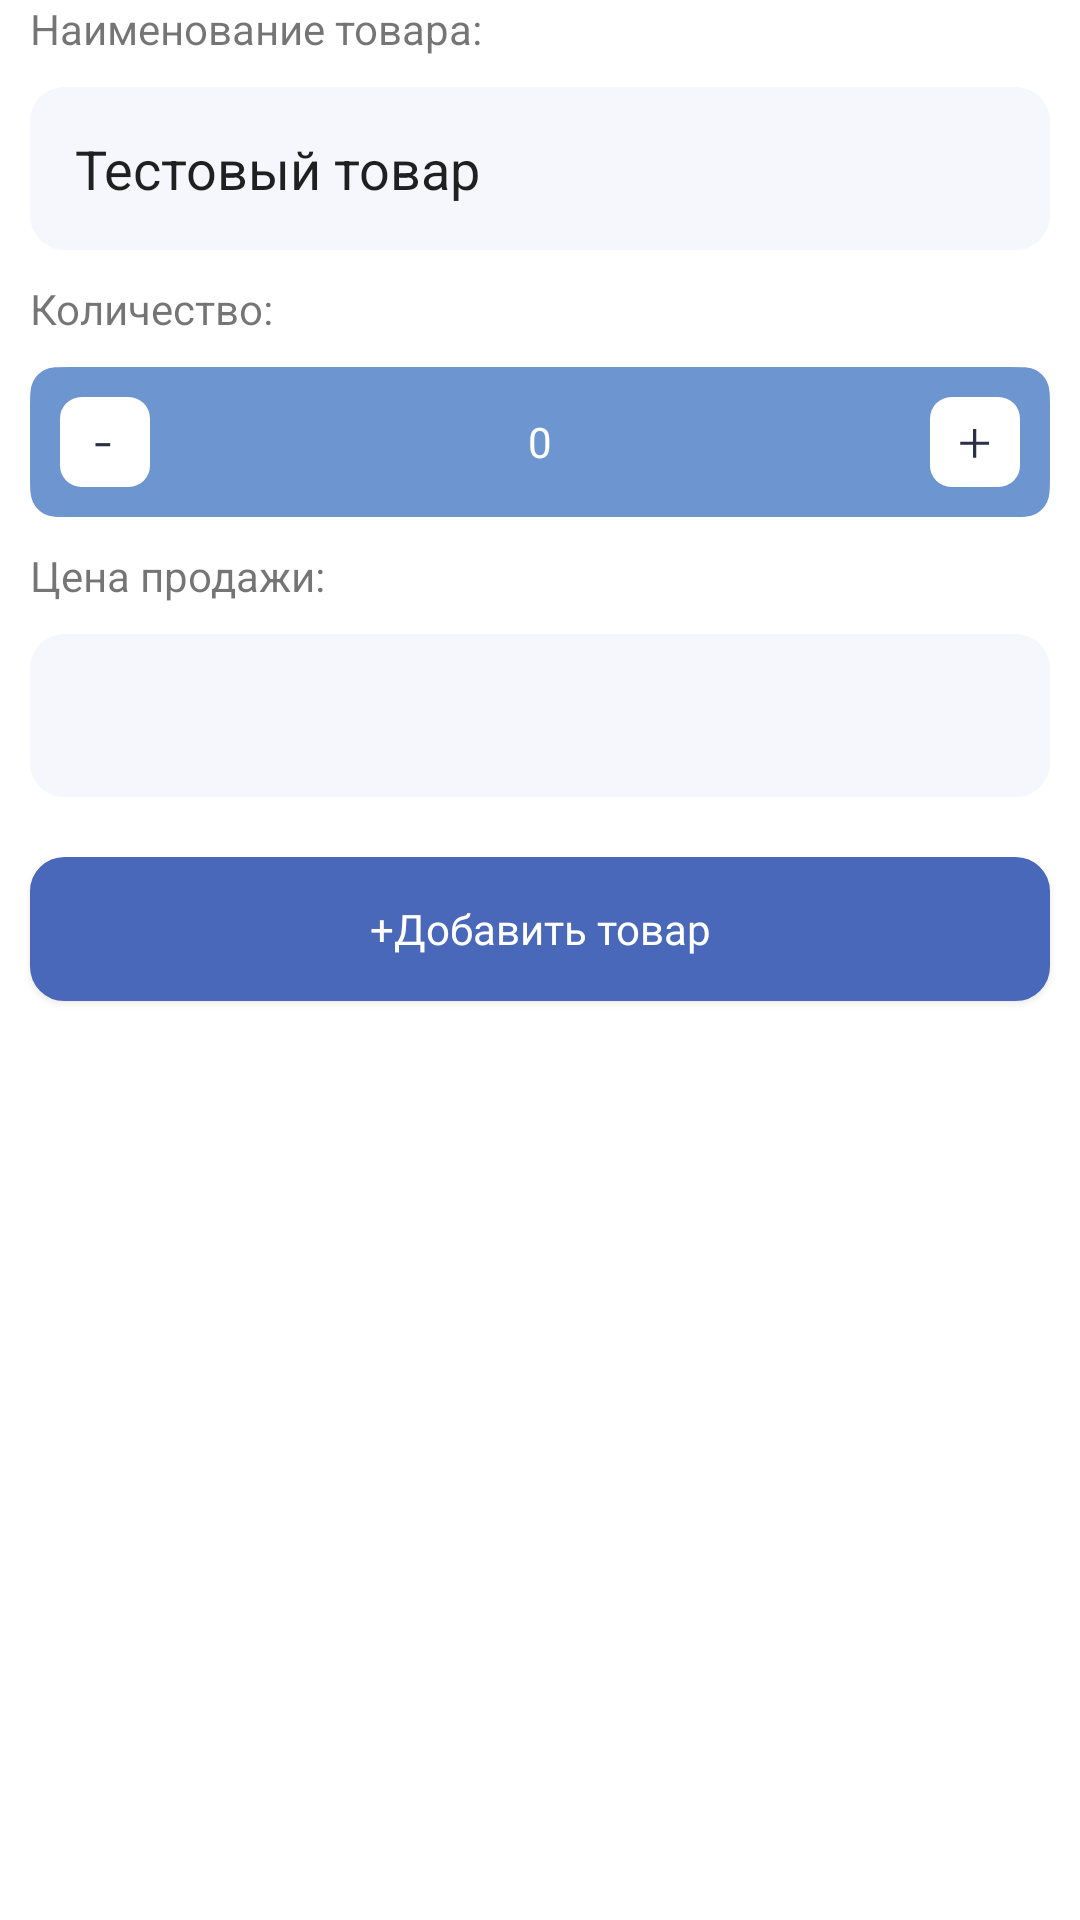

Write the Android layout XML for this screen, with the resource values it uses.
<!-- AndroidManifest.xml: application theme AppTheme -->
<!-- res/layout/add_item_dialog.xml -->
<?xml version="1.0" encoding="utf-8"?>
<LinearLayout xmlns:android="http://schemas.android.com/apk/res/android"
    android:layout_width="wrap_content"
    android:layout_height="wrap_content"
    android:orientation="vertical">

    <TextView
        android:id="@+id/tvAddItemItemNameTitle"
        android:layout_width="match_parent"
        android:layout_height="wrap_content"
        android:layout_marginLeft="10dp"
        android:text="Наименование товара:" />

    <EditText
        android:id="@+id/etAddItemItemName"
        android:layout_width="match_parent"
        android:layout_height="wrap_content"
        android:layout_margin="10dp"
        android:background="@drawable/rounded_rectangle"
        android:ems="10"
        android:inputType="text"
        android:padding="15dp"
        android:text="Тестовый товар" />

    <TextView
        android:id="@+id/tvAddItemCountTitle"
        android:layout_width="match_parent"
        android:layout_height="wrap_content"
        android:layout_marginLeft="10dp"
        android:text="Количество:" />

    <LinearLayout
        android:layout_width="match_parent"
        android:layout_height="wrap_content"
        android:layout_margin="10dp"
        android:background="@drawable/ic_add_item_count_background"
        android:orientation="horizontal">

        <android.widget.Button
            android:id="@+id/btnAddItemMinusCount"
            android:layout_width="30dp"
            android:layout_height="30dp"
            android:layout_gravity="center"
            android:layout_margin="10dp"
            android:background="@drawable/ic_minus" />

        <TextView
            android:id="@+id/tvAddItemCount"
            android:layout_width="wrap_content"
            android:layout_height="wrap_content"
            android:layout_gravity="center"
            android:layout_weight="1"
            android:fontFamily="@font/circe_regular"
            android:gravity="center"
            android:text="0"
            android:textColor="#FFFFFF" />

        <android.widget.Button
            android:id="@+id/btnAddItemAddCount"
            android:layout_width="30dp"
            android:layout_height="30dp"
            android:layout_gravity="center"
            android:layout_margin="10dp"
            android:background="@drawable/ic_plus" />
    </LinearLayout>

    <TextView
        android:id="@+id/tvAddItemPriceTitle"
        android:layout_width="match_parent"
        android:layout_height="wrap_content"
        android:layout_marginLeft="10dp"
        android:text="Цена продажи:" />

    <EditText
        android:id="@+id/etAddItemPrice"
        android:layout_width="match_parent"
        android:layout_height="wrap_content"
        android:layout_margin="10dp"
        android:background="@drawable/rounded_rectangle"
        android:ems="10"
        android:inputType="number"
        android:padding="15dp" />

    <android.widget.Button
        android:id="@+id/btnAddItemAddItem"
        android:layout_width="match_parent"
        android:layout_height="wrap_content"
        android:layout_margin="10dp"
        android:background="@drawable/rounded_rectangle_button"
        android:fontFamily="@font/circe_bold"

        android:text="+Добавить товар"
        android:textAllCaps="false"
        android:textColor="#FFFFFF" />
</LinearLayout>
<!-- resources referenced by this layout -->
<resources>
  <!-- drawable ic_add_item_count_background (drawable) -->
  <vector android:autoMirrored="true" android:height="44dp"
      android:viewportHeight="44" android:viewportWidth="312"
      android:width="312dp" xmlns:android="http://schemas.android.com/apk/res/android">
      <path android:fillColor="#6D96D1"
          android:pathData="M0.25,12.8C0.25,10.556 0.25,8.887 0.358,7.566C0.466,6.247 0.68,5.296 1.095,4.482C1.838,3.023 3.023,1.838 4.482,1.095C5.296,0.68 6.247,0.466 7.566,0.358C8.887,0.25 10.556,0.25 12.8,0.25H299.2C301.444,0.25 303.113,0.25 304.434,0.358C305.753,0.466 306.704,0.68 307.518,1.095C308.977,1.838 310.162,3.023 310.905,4.482C311.32,5.296 311.534,6.247 311.642,7.566C311.75,8.887 311.75,10.556 311.75,12.8V31.2C311.75,33.444 311.75,35.113 311.642,36.434C311.534,37.753 311.32,38.704 310.905,39.518C310.162,40.977 308.977,42.162 307.518,42.905C306.704,43.32 305.753,43.534 304.434,43.642C303.113,43.75 301.444,43.75 299.2,43.75H12.8C10.556,43.75 8.887,43.75 7.566,43.642C6.247,43.534 5.296,43.32 4.482,42.905C3.023,42.162 1.838,40.977 1.095,39.518C0.68,38.704 0.466,37.753 0.358,36.434C0.25,35.113 0.25,33.444 0.25,31.2V12.8Z"
          android:strokeColor="#6D96D1" android:strokeLineJoin="round" android:strokeWidth="0.5"/>
  </vector>
  <!-- drawable ic_minus (drawable) -->
  <vector android:autoMirrored="true" android:height="21dp"
      android:viewportHeight="21" android:viewportWidth="21"
      android:width="21dp" xmlns:android="http://schemas.android.com/apk/res/android">
      <path android:fillColor="#ffffff" android:pathData="M5,0L16,0A5,5 0,0 1,21 5L21,16A5,5 0,0 1,16 21L5,21A5,5 0,0 1,0 16L0,5A5,5 0,0 1,5 0z"/>
      <path android:fillColor="#2D2F45" android:pathData="M11.71,11.495H8.275V10.76H11.71V11.495Z"/>
  </vector>
  <!-- drawable ic_plus (drawable) -->
  <vector android:autoMirrored="true" android:height="21dp"
      android:viewportHeight="21" android:viewportWidth="21"
      android:width="21dp" xmlns:android="http://schemas.android.com/apk/res/android">
      <path android:fillColor="#ffffff" android:pathData="M5,0L16,0A5,5 0,0 1,21 5L21,16A5,5 0,0 1,16 21L5,21A5,5 0,0 1,0 16L0,5A5,5 0,0 1,5 0z"/>
      <path android:fillColor="#2D2F45" android:pathData="M10.035,11.145H7.065V10.455H10.035V7.47H10.77V10.455H13.755V11.145H10.77V14.16H10.035V11.145Z"/>
  </vector>
  <!-- drawable rounded_rectangle (drawable) -->
  <?xml version="1.0" encoding="UTF-8"?>
  <shape xmlns:android="http://schemas.android.com/apk/res/android">
      <solid android:color="#F5F7FC"/>
  
      <stroke android:width="3dp"
          android:color="#F5F7FC"
          />
  
      <padding android:left="1dp"
          android:top="1dp"
          android:right="1dp"
          android:bottom="1dp"
          />
  
      <corners android:bottomRightRadius="10dp" android:bottomLeftRadius="10dp"
          android:topLeftRadius="10dp" android:topRightRadius="10dp"/>
  </shape>
  <!-- drawable rounded_rectangle_button (drawable-v21) -->
  <?xml version="1.0" encoding="UTF-8"?>
  <shape xmlns:android="http://schemas.android.com/apk/res/android">
      <solid android:color="#4968B9"/>
  
      <stroke android:width="3dp"
          android:color="#4968B9"
          />
  
      <padding android:left="1dp"
          android:top="1dp"
          android:right="1dp"
          android:bottom="1dp"
          />
  
      <corners android:bottomRightRadius="10dp" android:bottomLeftRadius="10dp"
          android:topLeftRadius="10dp" android:topRightRadius="10dp"/>
  </shape>
  <style name="AppTheme" parent="Theme.MaterialComponents.Light.DarkActionBar">
          
          <item name="colorPrimary">@android:color/white</item>
          <item name="colorPrimaryDark">@color/colorPrimaryDark</item>
          <item name="colorAccent">@color/colorAccent</item>
  
      </style>
  <color name="colorPrimaryDark">#3700B3</color>
  <color name="colorAccent">#03DAC5</color>
</resources>
